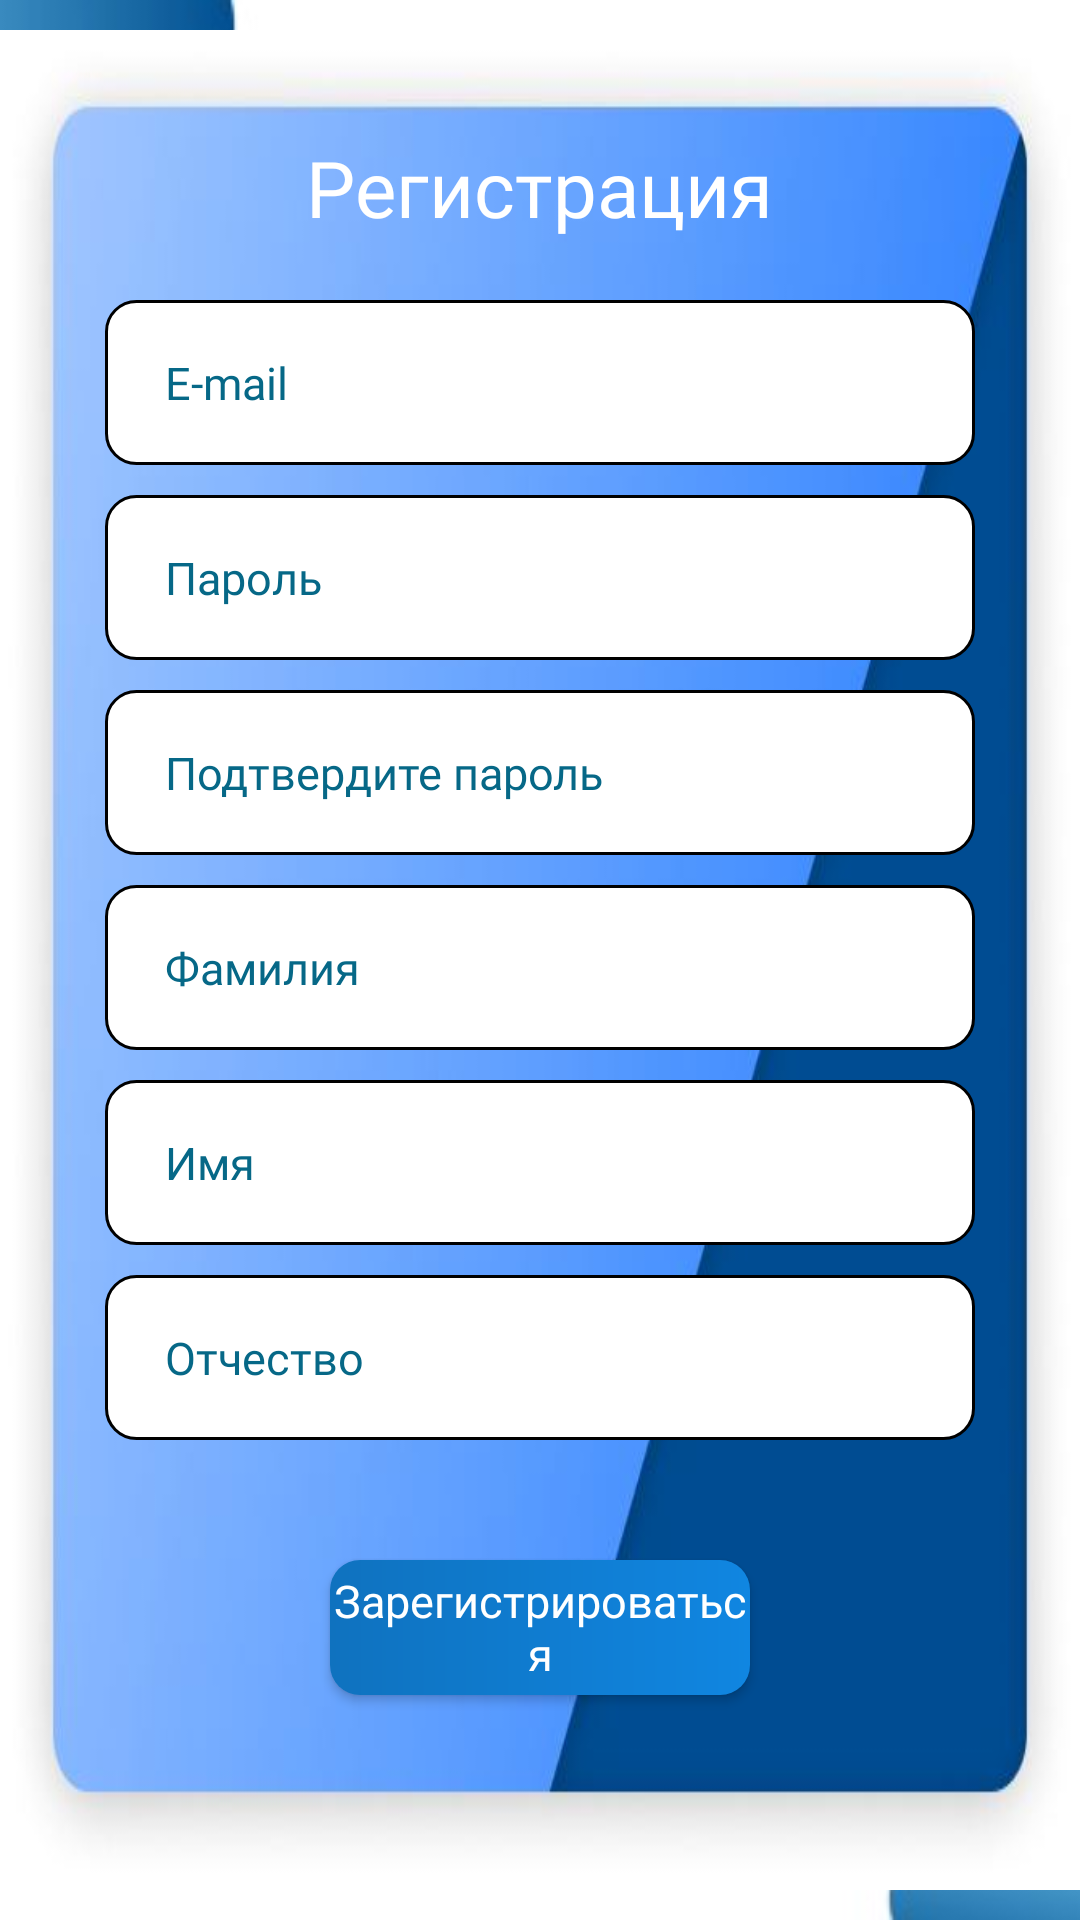

Reconstruct the res/layout file that produces this screen, plus the resources it refers to.
<!-- AndroidManifest.xml: application theme Theme.FirstHacaton -->
<!-- res/layout/activity_sing_up.xml -->
<?xml version="1.0" encoding="utf-8"?>
<androidx.constraintlayout.widget.ConstraintLayout xmlns:android="http://schemas.android.com/apk/res/android"
    xmlns:app="http://schemas.android.com/apk/res-auto"
    xmlns:tools="http://schemas.android.com/tools"
    android:layout_width="match_parent"
    android:layout_height="match_parent"
    android:background="@drawable/back"
    tools:context=".presentation.SignUpActivity">

    <LinearLayout
        android:layout_width="match_parent"
        android:layout_height="620dp"
        android:background="@drawable/logo_square"
        android:orientation="vertical"
        app:layout_constraintBottom_toBottomOf="parent"
        app:layout_constraintEnd_toEndOf="parent"
        app:layout_constraintStart_toStartOf="parent"
        app:layout_constraintTop_toTopOf="parent">

        <TextView
            android:layout_width="wrap_content"
            android:layout_height="wrap_content"
            android:layout_gravity="center"
            android:layout_marginTop="35dp"
            android:fontFamily="@font/stem_medium"
            android:text="@string/sign_up_text"
            android:textColor="@color/white"
            android:textSize="26sp" />

        <EditText
            android:id="@+id/etEmailUp"
            android:layout_width="match_parent"
            android:layout_height="55dp"
            android:layout_marginStart="35dp"
            android:layout_marginTop="20dp"
            android:layout_marginEnd="35dp"
            android:inputType="textEmailAddress"
            android:background="@drawable/back_with_corners"
            android:fontFamily="@font/stem_light"
            android:hint="@string/e_mail_hint"
            android:paddingHorizontal="20dp"
            android:textColorHint="@color/blue"
            android:textSize="15sp" />

        <EditText
            android:id="@+id/etPasswordUp"
            android:layout_width="match_parent"
            android:layout_height="55dp"
            android:layout_marginStart="35dp"
            android:layout_marginTop="10dp"
            android:layout_marginEnd="35dp"
            android:inputType="textPassword"
            android:background="@drawable/back_with_corners"
            android:fontFamily="@font/stem_light"
            android:hint="@string/password_hint"
            android:paddingHorizontal="20dp"
            android:textColorHint="@color/blue"
            android:textSize="15sp" />

        <EditText
            android:id="@+id/etPasswordConfirm"
            android:layout_width="match_parent"
            android:layout_height="55dp"
            android:layout_marginStart="35dp"
            android:layout_marginTop="10dp"
            android:layout_marginEnd="35dp"
            android:inputType="textPassword"
            android:background="@drawable/back_with_corners"
            android:fontFamily="@font/stem_light"
            android:hint="@string/password_conf_hint"
            android:paddingHorizontal="20dp"
            android:textColorHint="@color/blue"
            android:textSize="15sp" />

        <EditText
            android:id="@+id/etLastName"
            android:layout_width="match_parent"
            android:layout_height="55dp"
            android:layout_marginStart="35dp"
            android:layout_marginTop="10dp"
            android:layout_marginEnd="35dp"
            android:background="@drawable/back_with_corners"
            android:fontFamily="@font/stem_light"
            android:hint="@string/last_name_hint"
            android:paddingHorizontal="20dp"
            android:textColorHint="@color/blue"
            android:textSize="15sp" />

        <EditText
            android:id="@+id/etFirstName"
            android:layout_width="match_parent"
            android:layout_height="55dp"
            android:layout_marginStart="35dp"
            android:layout_marginTop="10dp"
            android:layout_marginEnd="35dp"
            android:background="@drawable/back_with_corners"
            android:fontFamily="@font/stem_light"
            android:hint="@string/first_name_hint"
            android:paddingHorizontal="20dp"
            android:textColorHint="@color/blue"
            android:textSize="15sp" />

        <EditText
            android:id="@+id/etMiddleName"
            android:layout_width="match_parent"
            android:layout_height="55dp"
            android:layout_marginStart="35dp"
            android:layout_marginTop="10dp"
            android:layout_marginEnd="35dp"
            android:background="@drawable/back_with_corners"
            android:fontFamily="@font/stem_light"
            android:hint="@string/middle_name_hint"
            android:paddingHorizontal="20dp"
            android:textColorHint="@color/blue"
            android:textSize="15sp" />


        <androidx.appcompat.widget.AppCompatButton
            android:id="@+id/btnSignUp"
            android:layout_width="match_parent"
            android:layout_height="45dp"
            android:layout_gravity="center"
            android:layout_marginHorizontal="110dp"
            android:layout_marginTop="40dp"
            android:background="@drawable/btn_back"
            android:fontFamily="@font/stem_semi_light"
            android:text="@string/sign_up_btn"
            android:textAllCaps="false"
            android:textColor="@color/white"
            android:textSize="15sp" />

    </LinearLayout>

</androidx.constraintlayout.widget.ConstraintLayout>
<!-- resources referenced by this layout -->
<resources>
  <color name="blue">#066887</color>
  <color name="white">#FFFFFFFF</color>
  <!-- drawable back: jpeg bitmap (drawable, 4259 bytes) -->
  <!-- drawable back_with_corners (drawable) -->
  <?xml version="1.0" encoding="utf-8"?>
  <shape xmlns:android="http://schemas.android.com/apk/res/android">
      <solid android:color="@color/white" />
      <corners android:radius="10dp"/>
      <stroke android:color="@color/black" android:width="1dp"/>
  </shape>
  <!-- drawable btn_back (drawable) -->
  <?xml version="1.0" encoding="utf-8"?>
  <shape xmlns:android="http://schemas.android.com/apk/res/android">
      <gradient android:startColor="@color/blue2" android:endColor="@color/blue3" android:type="linear"/>
      <corners android:radius="10dp"/>
  </shape>
  <!-- drawable logo_square: jpeg bitmap (drawable, 14349 bytes) -->
  <string name="e_mail_hint">E-mail</string>
  <string name="first_name_hint">Имя</string>
  <string name="last_name_hint">Фамилия</string>
  <string name="middle_name_hint">Отчество</string>
  <string name="password_conf_hint">Подтвердите пароль</string>
  <string name="password_hint">Пароль</string>
  <string name="sign_up_btn">Зарегистрироваться</string>
  <string name="sign_up_text">Регистрация</string>
  <style name="Theme.FirstHacaton" parent="Theme.MaterialComponents.Light.NoActionBar">
          
          <item name="colorPrimary">@color/purple_500</item>
          <item name="colorPrimaryVariant">@color/purple_700</item>
          <item name="colorOnPrimary">@color/white</item>
          
          <item name="colorSecondary">@color/teal_200</item>
          <item name="colorSecondaryVariant">@color/teal_700</item>
          <item name="colorOnSecondary">@color/white</item>
          
          <item name="android:statusBarColor">@color/background_blue</item>
          <item name="android:windowLightStatusBar">true</item>
          
          <item name="bottomNavigationStyle">@style/BottomMenuStyle</item>
      </style>
  <color name="black">#FF000000</color>
  <color name="blue2">#0F72BF</color>
  <color name="blue3">#1086E1</color>
  <color name="purple_500">#FF6200EE</color>
  <color name="purple_700">#FF3700B3</color>
  <color name="teal_200">#FF03DAC5</color>
  <color name="teal_700">#FF018786</color>
  <color name="background_blue">#222933</color>
  <style name="BottomMenuStyle" parent="Widget.MaterialComponents.BottomNavigationView">
          <item name="android:background">@drawable/bottom_menu_back</item>
          <item name="itemRippleColor">@android:color/transparent</item>
          <item name="labelVisibilityMode">selected</item>
          <item name="itemIconTint">@drawable/bottom_menu_item_tint</item>
          <item name="itemTextColor">@drawable/bottom_menu_item_tint</item>
          <item name="itemTextAppearanceActive">@style/BottomNavigationView.Active</item>
          <item name="itemTextAppearanceInactive">@style/BottomNavigationView.Inactive</item>
      </style>
  <!-- drawable bottom_menu_item_tint (drawable) -->
  <?xml version="1.0" encoding="utf-8"?>
  <selector xmlns:android="http://schemas.android.com/apk/res/android">
      <item android:color="@color/main_light_blue" android:state_checked="true" />
      <item android:color="@color/grey" android:state_enabled="true" android:state_pressed="true" />
      <item android:color="@color/grey"/>
  
  </selector>
  <style name="BottomNavigationView.Active" parent="TextAppearance.AppCompat.Caption">
          <item name="fontFamily">@font/stem_medium</item>
      </style>
  <style name="BottomNavigationView.Inactive" parent="TextAppearance.AppCompat.Caption">
          <item name="fontFamily">@font/stem_medium</item>
      </style>
  <color name="main_light_blue">#00AADF</color>
  <color name="grey">#666666</color>
</resources>
